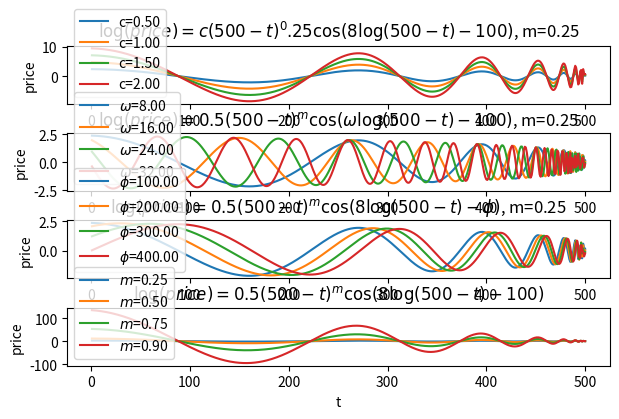

Reproduce this figure in Python.
# -*- coding: UTF-8 -*-
import numpy as np
import matplotlib.pyplot as plt


def power_law_component(a=2, b=3):
    t = np.linspace(1, 3, 5000)
    fig, ax = plt.subplots(2, 1, figsize=(7, 4))
    for m in np.linspace(0.01, 1. - 0.0001, 30):
        logp = a + b * t ** m
        p = np.exp(logp)
        if m > 0.8:
            ax[0].plot(t, p, label=f"m={m:.2f}")
            ax[1].plot(t, logp, label=f"m={m:.2f}")
        else:
            ax[0].plot(t, p)
            ax[1].plot(t, logp)
    for adx in range(2):
        ax[adx].legend(loc="upper left")
        ax[adx].set_xlabel("t")
        ax[0].set_title(
            r'$log(price)='
            r'{} {} {}t^m$'.format(a, "+" if b >= 0 else "", b),
            fontsize=16, color='k')

    ax[0].set_ylabel(r'price')
    ax[1].set_ylabel(r'$\log(price)$')

    plt.show()


def log_periodic(cs=[0.5, 1, 1.5, 2], omegas=[8, 16, 24, 32],
                 phis=[100, 200, 300, 400], ms=[0.25, 0.5, 0.75, 0.90]):
    fig, ax = plt.subplots(4, 1, figsize=(7, 4))
    tc = 500
    t = np.linspace(1, tc - 0.1, tc)  # [::-1]
    for c in cs:
        omega = omegas[0]
        phi = phis[0]
        m = ms[0]
        ax[0].plot(t, c * (tc - t) ** (m) * np.cos(omega * np.log(tc - t) - phi),
                   label=f"c={c:.2f}")
        ax[0].legend(loc="lower left")
        ax[0].set_xlabel("t")
        ax[0].set_ylabel("price")
    ax[0].set_title(
        r'$\log(price)='
        r'c({tc}-t)^{m:.2f} \cos({omega} \log({tc}-t)-{phi})$, m={m:.2f}'.format(
            tc=tc, omega=omega, phi=phi, m=m),
        # fontsize=14,
        color='k')

    for omega in omegas:
        c = cs[0]
        phi = phis[0]
        m = ms[0]
        ax[1].plot(t, c * (tc - t) ** (m) * np.cos(omega * np.log(tc - t) - phi),
                   label=f"$\omega$={omega:.2f}")
        ax[1].legend(loc="lower left")
        ax[1].set_xlabel("t")
        ax[1].set_ylabel("price")
    ax[1].set_title(
        r'$\log(price)='
        r'{c}({tc}-t)^m \cos(\omega \log({tc}-t)-{phi})$, m={m:.2f}'.format(
            c=c, tc=tc, phi=phi, m=m),
        # fontsize=14,
        color='k')

    for phi in phis:
        c = cs[0]
        omega = omegas[0]
        m = ms[0]
        ax[2].plot(t, c * (tc - t) ** (m) * np.cos(omega * np.log(tc - t) - phi),
                   label=f"$\phi$={phi:.2f}")
        ax[2].legend(loc="lower left")
        ax[2].set_xlabel("t")
        ax[2].set_ylabel("price")
    ax[2].set_title(
        r'$\log(price)='
        r'{c}({tc}-t)^m \cos({omega} \log({tc}-t)-\phi)$, m={m:.2f}'.format(
            c=c, omega=omega, tc=tc, m=m),
        # fontsize=14,
        color='k')

    for m in ms:
        c = cs[0]
        omega = omegas[0]
        phi = phis[0]
        ax[3].plot(t, c * (tc - t) ** (m) * np.cos(omega * np.log(tc - t) - phi),
                   label=f"$m$={m:.2f}")
        ax[3].legend(loc="lower left")
        ax[3].set_xlabel("t")
        ax[3].set_ylabel("price")
    ax[3].set_title(
        r'$\log(price)='
        r'{c}({tc}-t)^m \cos({omega} \log({tc}-t)-{phi})$'.format(
            c=c, omega=omega, tc=tc, phi=phi),
        # fontsize=14,
        color='k')

    # plt.tight_layout()
    # wspace 和 hspace 指定子圖之間保留的空間。它們分別是軸的寬度和高度的分數。
    plt.subplots_adjust(left=0.125,
                        bottom=0.1,
                        right=0.9,
                        top=0.9,
                        wspace=0.2,
                        hspace=0.5)
    plt.show()


if __name__ == '__main__':
    # power_law_component(2, -3)
    log_periodic()
    # log_periodic(c=5)
